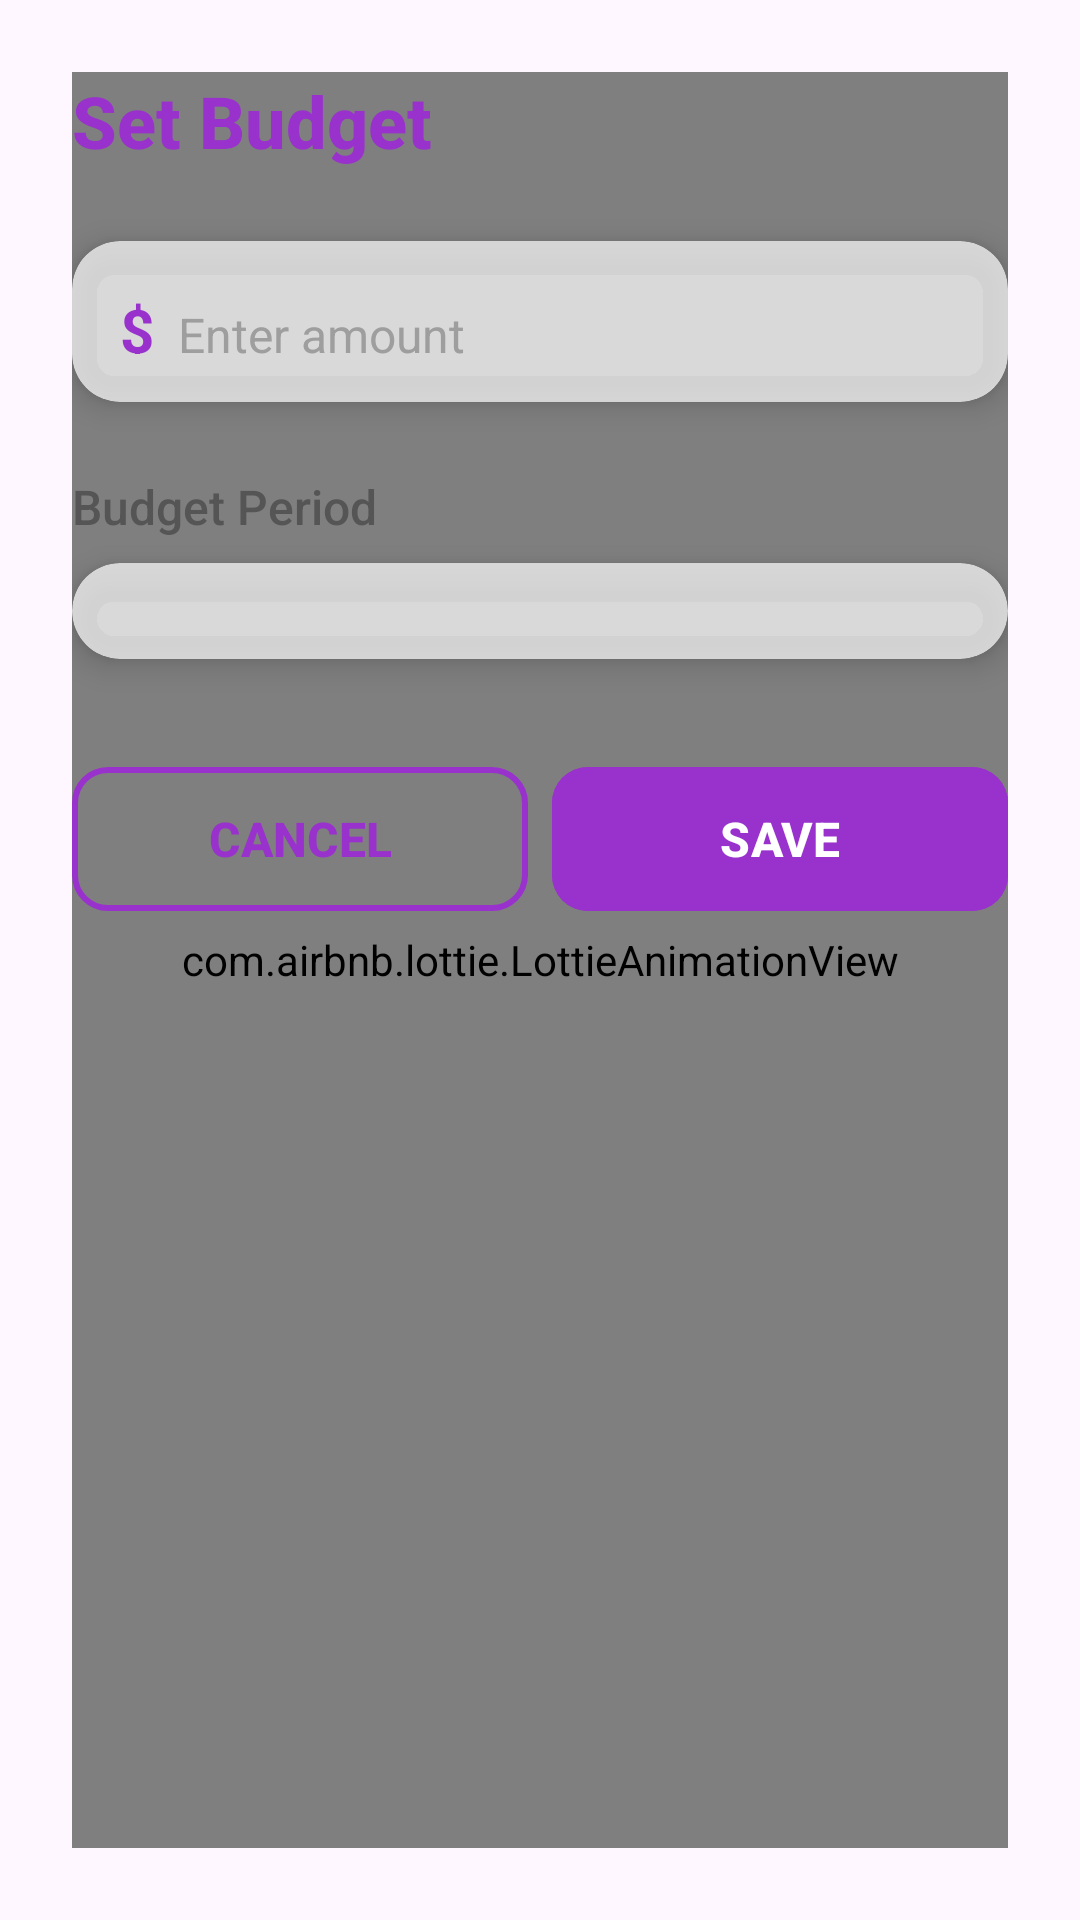

The Android layout XML behind this screen, and the referenced resources:
<!-- AndroidManifest.xml: application theme Theme.Open_SourcePart2 -->
<!-- res/layout/activity_dialog_set_budget_binding.xml -->
<?xml version="1.0" encoding="utf-8"?>
<androidx.constraintlayout.widget.ConstraintLayout xmlns:android="http://schemas.android.com/apk/res/android"
    xmlns:app="http://schemas.android.com/apk/res-auto"
    android:layout_width="match_parent"
    android:layout_height="wrap_content"
    android:background="@drawable/dialog_background"
    android:padding="24dp">
    <com.airbnb.lottie.LottieAnimationView
        android:id="@+id/lottieBudgetBg"
        android:layout_width="match_parent"
        android:layout_height="match_parent"
        android:scaleType="centerCrop"
        app:lottie_autoPlay="true"
        app:lottie_loop="true"
        app:lottie_fileName="Animation.json"
        app:layout_constraintTop_toTopOf="parent"
        app:layout_constraintBottom_toBottomOf="parent"
        app:layout_constraintStart_toStartOf="parent"
        app:layout_constraintEnd_toEndOf="parent" />

    
    <TextView
        android:id="@+id/tvTitle"
        android:layout_width="wrap_content"
        android:layout_height="wrap_content"
        android:fontFamily="sans-serif-medium"
        android:text="Set Budget"
        android:textColor="#9932CC"
        android:textSize="24sp"
        android:textStyle="bold"
        app:layout_constraintStart_toStartOf="parent"
        app:layout_constraintTop_toTopOf="parent" />

    
    <androidx.cardview.widget.CardView
        android:id="@+id/cardAmount"
        android:layout_width="0dp"
        android:layout_height="wrap_content"
        android:layout_marginTop="24dp"
        app:cardBackgroundColor="#B3FFFFFF"
        app:cardCornerRadius="16dp"
        app:cardElevation="6dp"
        app:layout_constraintTop_toBottomOf="@id/tvTitle"
        app:layout_constraintStart_toStartOf="parent"
        app:layout_constraintEnd_toEndOf="parent">

        <LinearLayout
            android:layout_width="match_parent"
            android:layout_height="wrap_content"
            android:orientation="horizontal"
            android:padding="16dp">

            <TextView
                android:layout_width="wrap_content"
                android:layout_height="match_parent"
                android:gravity="center"
                android:paddingEnd="8dp"
                android:text="$"
                android:textColor="#9932CC"
                android:textSize="20sp"
                android:textStyle="bold" />

            <EditText
                android:id="@+id/etBudgetAmount"
                android:layout_width="match_parent"
                android:layout_height="wrap_content"
                android:background="@null"
                android:hint="Enter amount"
                android:inputType="numberDecimal"
                android:textColor="#333333"
                android:textColorHint="#9E9E9E"
                android:textSize="16sp" />
        </LinearLayout>
    </androidx.cardview.widget.CardView>

    
    <TextView
        android:id="@+id/tvPeriodLabel"
        android:layout_width="wrap_content"
        android:layout_height="wrap_content"
        android:layout_marginTop="24dp"
        android:fontFamily="sans-serif-medium"
        android:text="Budget Period"
        android:textColor="#555555"
        android:textSize="16sp"
        app:layout_constraintTop_toBottomOf="@id/cardAmount"
        app:layout_constraintStart_toStartOf="parent" />

    
    <androidx.cardview.widget.CardView
        android:id="@+id/cardPeriod"
        android:layout_width="0dp"
        android:layout_height="wrap_content"
        android:layout_marginTop="8dp"
        app:cardBackgroundColor="#B3FFFFFF"
        app:cardCornerRadius="16dp"
        app:cardElevation="6dp"
        app:layout_constraintTop_toBottomOf="@id/tvPeriodLabel"
        app:layout_constraintStart_toStartOf="parent"
        app:layout_constraintEnd_toEndOf="parent">

        <Spinner
            android:id="@+id/spinnerPeriod"
            android:layout_width="match_parent"
            android:layout_height="wrap_content"
            android:padding="16dp"
            android:background="@android:color/transparent" />
    </androidx.cardview.widget.CardView>

    
    <com.google.android.material.button.MaterialButton
        android:id="@+id/btnCancel"
        android:layout_width="0dp"
        android:layout_height="56dp"
        android:layout_marginTop="32dp"
        android:layout_marginEnd="8dp"
        android:text="CANCEL"
        android:textSize="16sp"
        android:textStyle="bold"
        android:textColor="#9932CC"
        app:strokeColor="#9932CC"
        app:strokeWidth="2dp"
        app:cornerRadius="12dp"
        android:backgroundTint="@android:color/transparent"
        app:layout_constraintTop_toBottomOf="@id/cardPeriod"
        app:layout_constraintStart_toStartOf="parent"
        app:layout_constraintEnd_toStartOf="@id/btnSave" />

    
    <com.google.android.material.button.MaterialButton
        android:id="@+id/btnSave"
        android:layout_width="0dp"
        android:layout_height="56dp"
        android:layout_marginTop="32dp"
        android:text="SAVE"
        android:textSize="16sp"
        android:textStyle="bold"
        android:textColor="#FFFFFF"
        app:cornerRadius="12dp"
        android:backgroundTint="#9932CC"
        app:elevation="6dp"
        app:layout_constraintTop_toBottomOf="@id/cardPeriod"
        app:layout_constraintStart_toEndOf="@id/btnCancel"
        app:layout_constraintEnd_toEndOf="parent" />

</androidx.constraintlayout.widget.ConstraintLayout>
<!-- resources referenced by this layout -->
<resources>
  <style name="Theme.Open_SourcePart2" parent="Base.Theme.Open_SourcePart2" />
  <style name="Base.Theme.Open_SourcePart2" parent="Theme.Material3.DayNight.NoActionBar">
          
          
      </style>
</resources>
